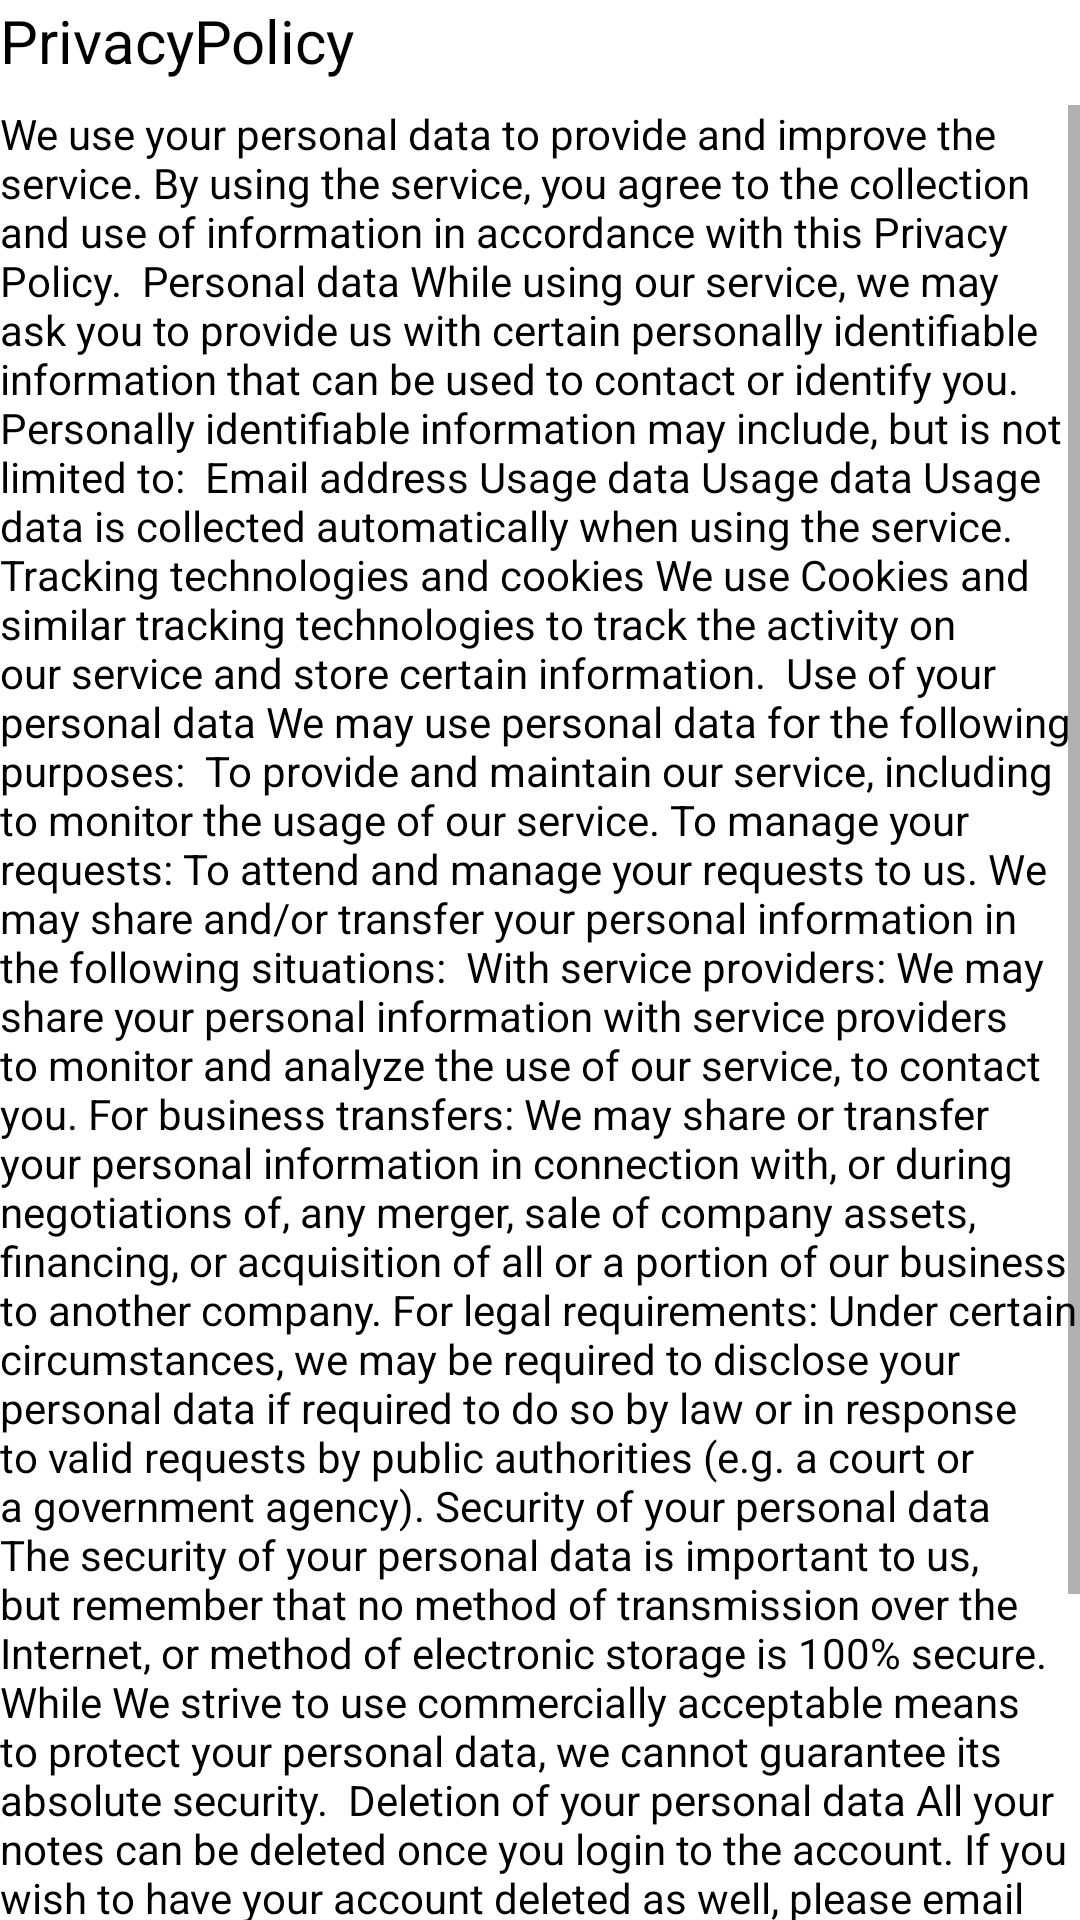

Android layout source for this screen:
<!-- AndroidManifest.xml: application theme Theme.NoteAppViaAPI -->
<!-- res/layout/fragment_privacypolicy.xml -->
<?xml version="1.0" encoding="utf-8"?>
<layout>
<LinearLayout xmlns:android="http://schemas.android.com/apk/res/android"
    xmlns:tools="http://schemas.android.com/tools"
    android:layout_width="match_parent"
    android:layout_height="match_parent"
    android:orientation="vertical"
    android:layout_marginLeft="8dp"
    android:layout_marginRight="8dp"
    tools:context=".Fragments.Privacypolicy">


    <TextView
        android:textColor="@color/black"
        android:textSize="20dp"
        android:layout_width="match_parent"
        android:layout_height="wrap_content"
        android:layout_marginBottom="8dp"
        android:text="PrivacyPolicy" />

    <ScrollView
        android:layout_width="match_parent"
        android:layout_height="match_parent">

        <TextView
            android:textColor="@color/black"
            android:layout_width="match_parent"
            android:layout_height="wrap_content"
            android:text="We use your personal data to provide and improve the service. By using the service, you agree to the collection and use of information in accordance with this Privacy Policy.

Personal data
While using our service, we may ask you to provide us with certain personally identifiable information that can be used to contact or identify you. Personally identifiable information may include, but is not limited to:

Email address
Usage data
Usage data
Usage data is collected automatically when using the service.

Tracking technologies and cookies
We use Cookies and similar tracking technologies to track the activity on our service and store certain information.

Use of your personal data
We may use personal data for the following purposes:

To provide and maintain our service, including to monitor the usage of our service.
To manage your requests: To attend and manage your requests to us.
We may share and/or transfer your personal information in the following situations:

With service providers: We may share your personal information with service providers to monitor and analyze the use of our service, to contact you.
For business transfers: We may share or transfer your personal information in connection with, or during negotiations of, any merger, sale of company assets, financing, or acquisition of all or a portion of our business to another company.
For legal requirements: Under certain circumstances, we may be required to disclose your personal data if required to do so by law or in response to valid requests by public authorities (e.g. a court or a government agency).
Security of your personal data
The security of your personal data is important to us, but remember that no method of transmission over the Internet, or method of electronic storage is 100% secure. While We strive to use commercially acceptable means to protect your personal data, we cannot guarantee its absolute security.

Deletion of your personal data
All your notes can be deleted once you login to the account. If you wish to have your account deleted as well, please email info@notezz.com with your account details and it will be deleted once it is verified that you are the account owner.

Changes to this Privacy Policy
You are advised to review this Privacy Policy periodically for any changes. Changes to this Privacy Policy are effective when they are posted on this page.

Contact us
If you have any questions about this Privacy Policy, you can contact us by email: support@notezz.com" />
    </ScrollView>

</LinearLayout>
</layout>
<!-- resources referenced by this layout -->
<resources>
  <color name="black">#FF000000</color>
  <style name="Theme.NoteAppViaAPI" parent="Theme.MaterialComponents.DayNight.DarkActionBar">
          
          <item name="colorPrimary">@color/blue</item>
          <item name="colorPrimaryVariant">@color/blue</item>
          <item name="colorOnPrimary">@color/white</item>
          
          <item name="colorSecondary">@color/teal_200</item>
          <item name="colorSecondaryVariant">@color/teal_700</item>
          <item name="colorOnSecondary">@color/black</item>
          
          <item name="android:statusBarColor" tools:targetApi="l">?attr/colorPrimaryVariant</item>
          
      </style>
  <color name="blue"> #007bff</color>
  <color name="white">#FFFFFFFF</color>
  <color name="teal_200">#2196F3</color>
  <color name="teal_700">#FF018786</color>
</resources>
